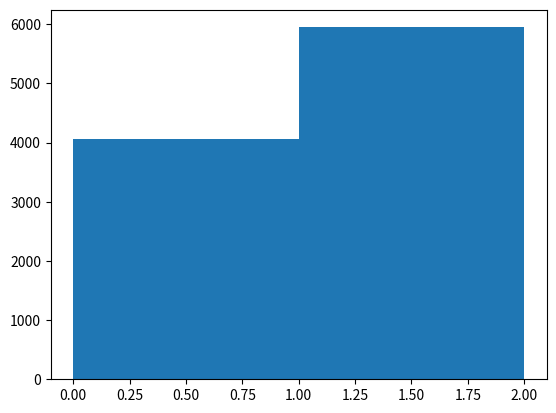

Reproduce this figure in Python. (Note: this script raises an exception after producing the figure.)
import matplotlib.pyplot as plt
import numpy as np


plt.figure()
distro = np.random.binomial(1, .6, 10000) / 0.5
plt.hist(distro, 2, normed=1)
plt.show()


plt.figure()
distro = np.random.binomial(100, .6, 10000)/0.01
plt.hist(distro, 100, normed=1)
plt.show()
